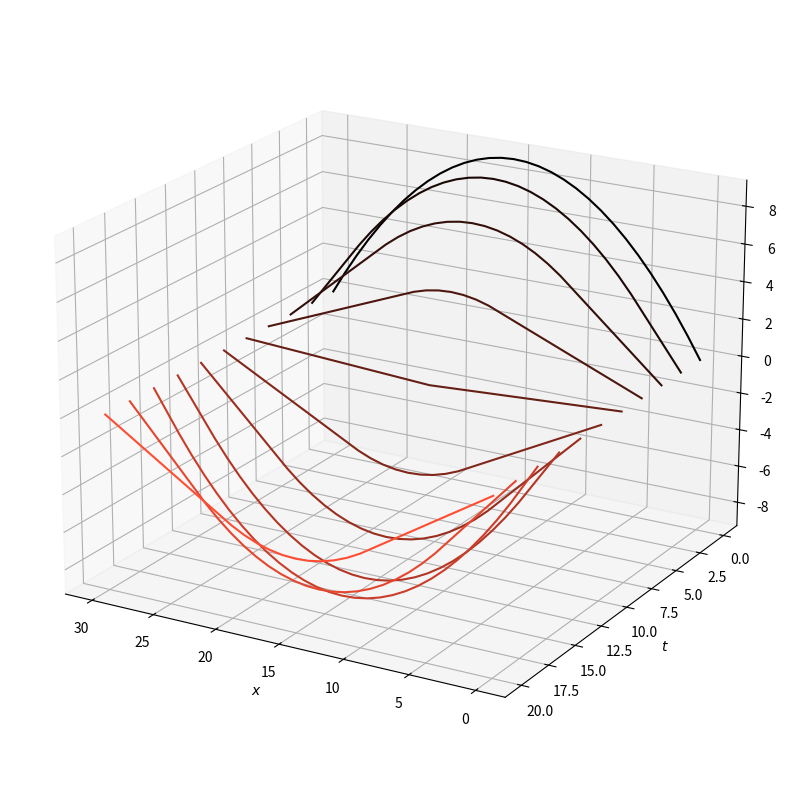

Reproduce this figure in Python.
import numpy as np
import matplotlib.pyplot as plt

hx = 1
ht = 0.5
alpha = 2

Lambda = alpha*ht/hx

print(Lambda)

# comprimento da barra, em cm
L = 30
# pontos da discretização da barra
xi = np.arange(0, L+hx, hx)

# tempo máximo, em segundos
tmax = 20

# pontos da discretização temporal
tj = np.arange(0, tmax+ht, ht)

# inicializando o array da solução aproximada
u = np.zeros((len(xi), len(tj)))

# condições iniciais nas extremidades
u[0, :] = 0
u[-1, :] = 0
# condições em t=0: u[i, 0] = f(i)
for i in range(1, len(u)-1):
  u[i, 0] = -i*(i-30)/25
# partindo do repouso: u[i, 1] = g(i)*ht + f(i), com g=0
u[:, 1] = u[:, 0]

# rodando a fórmula de diferenças finitas 100 vezes
for _ in range(100):
    for i in range(1, len(xi)-1):
        for j in range(1, len(tj)-1):
            u[i, j+1] = (2 - 2*Lambda**2) * u[i, j] + Lambda**2 * (u[i+1, j] + u[i-1, j]) - u[i, j-1]


# plotando
fig = plt.figure(figsize=(10, 20))
ax = plt.axes(projection='3d')

# agrupando os passos temporais de 4 em 4
for j in range(len(tj[::4])):
  t = tj[j*4] * np.ones(np.shape(xi))
  ax.plot3D(xi, t, u[:, j*4], color=(round(tj[j*4]/tmax, 4), 0.3*round(tj[j*4]/tmax, 4), 0.2*round(tj[j*4]/tmax, 4)))

ax.view_init(20, 120)
plt.xlabel('$x$')
plt.ylabel('$t$')
plt.show()

# resolva

# resolva

# resolva